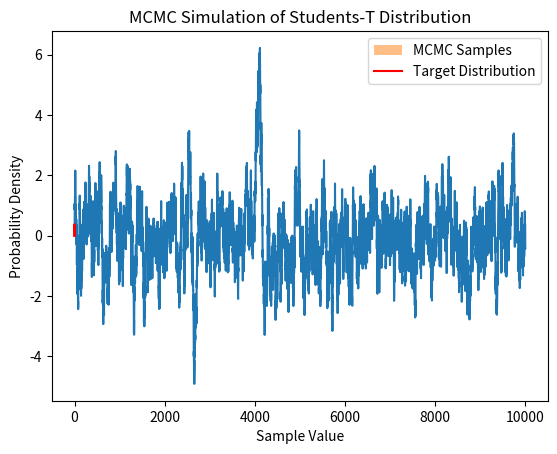

Recreate this plot in Python.
#!/usr/bin/env python3
# -*- coding: utf-8 -*-
"""
Created on Tue Sep 17 13:30:57 2024

[redacted]
"""

"""
Proof-of-Concept MCMC Simulation using Metropolis Algorithm:
    We'll use the Metropolis algorithm to simulate a Student's t-distribution with six 
    degrees of freedom as our target distribution.
    
    We'll use the uniform distribution as the proposal probability distribution to help 
    explore the target distribution by proposing the next state in the Markov chain.

    This simulation initializes the Markov chain arbitrarily at x = 0 and runs the Metropolis
    sampling algorith 10k times. The resulting samples are stored in a list which is then
    plotted to visualize the sample path of the Markov chain. The final histogram of the
    samples is used to show convergence to the actual target distribution.
"""

#%%
import numpy as np 
import scipy.stats as stats
import matplotlib.pyplot as plt


#%%
# Define the target distribution as a Student's t with 6 DOF and location = 0 with 
# scale = 1
def target(x):
    return stats.t.pdf(x, df = 6)


#%% Define the proposal distribution as a uniform
def proposal(x):
    return stats.uniform.rvs(loc = x-0.5, scale = 1)


#%%
# Set then initial state arbitrarily as x = 0 and set the number of iterations to 10k
x0 = 0
n_iter = 10_000


#%%
# Initialize the Markov chain and the samples list
x = x0
samples = [x]


#%%
# Run the Metropolis algorithm to generate new samples and store them in the samples list
for i in range(n_iter):
    # Generate a proposed state from the proposal distribution
    x_proposed  = proposal(x)

    # Calculate the acceptance ratio
    acceptance_ratio = target(x_proposed) / target(x)

    # Accept or reject the proposed state
    if acceptance_ratio >= 1:
        # Accept the new sample
        x = x_proposed
    else:
        u = np.random.rand()
        # Reject the new sample
        if u < acceptance_ratio:
            x = x_proposed
            
    # Add the current state to the list of samples
    samples.append(x)
    
#%%
# Plot the sample path of the Markov chain
plt.plot(samples)
plt.xlabel('Sample Number')
plt.ylabel('Sample Value')
plt.title('Sample Path of the Markov Chain')
plt.show()

# Plot the histogram of the samples and compare it with the target distribution
plt.hist(samples, bins=50, density=True, alpha=0.5, label='MCMC Samples')
x_range = np.linspace(-5, 5, 1000)
plt.plot(x_range, target(x_range), 'r-', label='Target Distribution')
plt.xlabel('Sample Value')
plt.ylabel('Probability Density')
plt.title('MCMC Simulation of Students-T Distribution')
plt.legend()
plt.show()

#%%
# So, we can see from the graphics how we were able to use the sampling algorithm to 
# simulate a large number of samples from a Student's t-distribution while using a uniform
# distribution to guide our random walk.